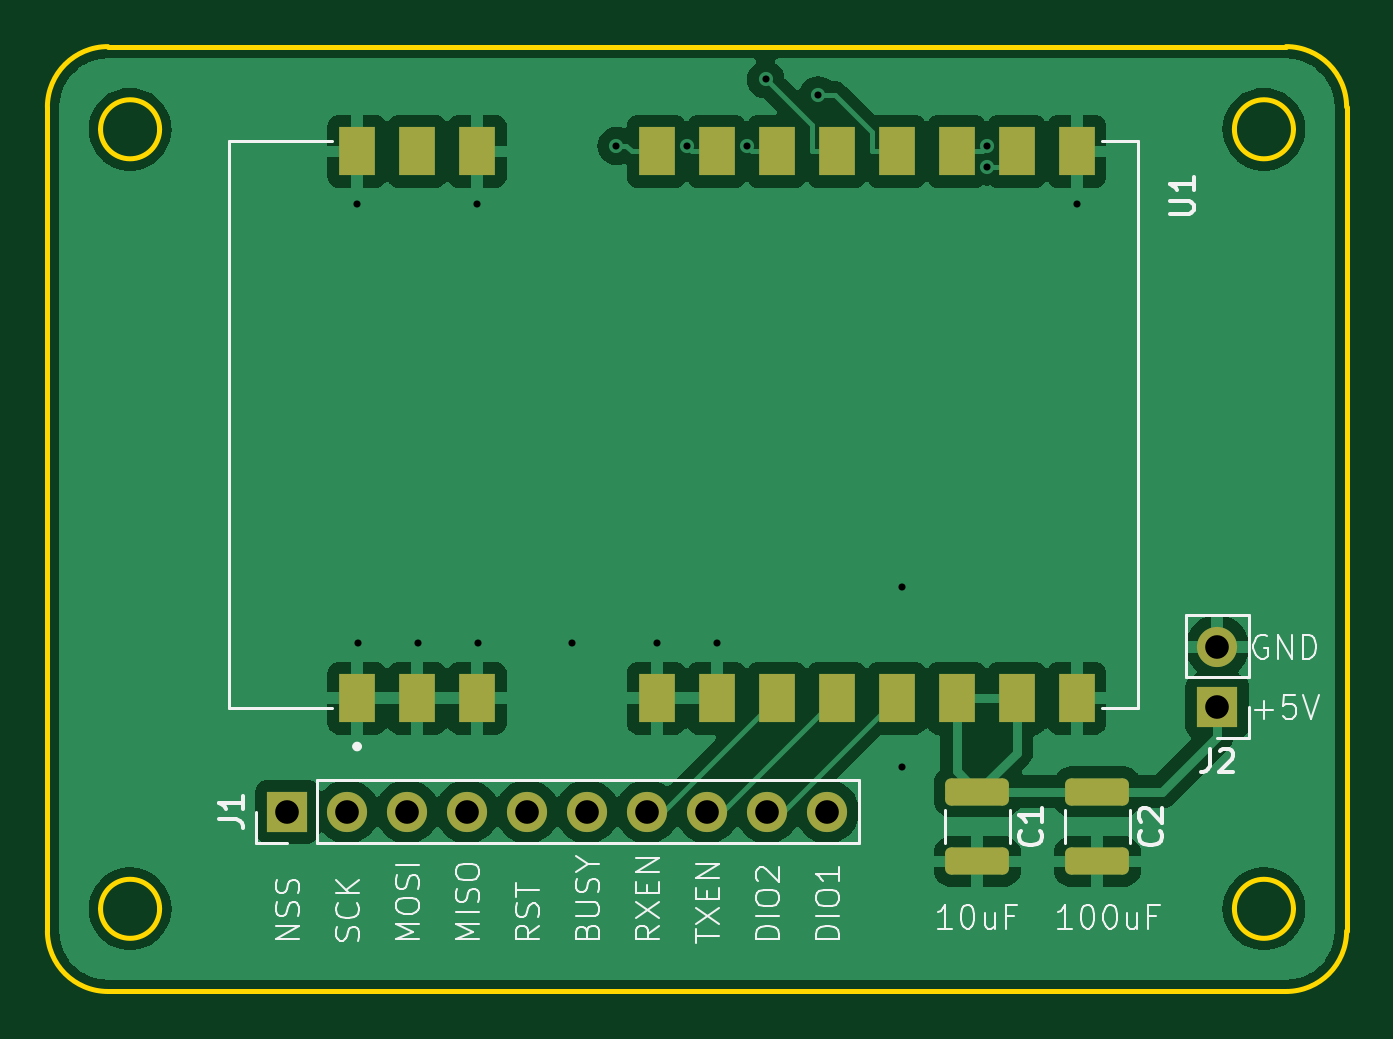
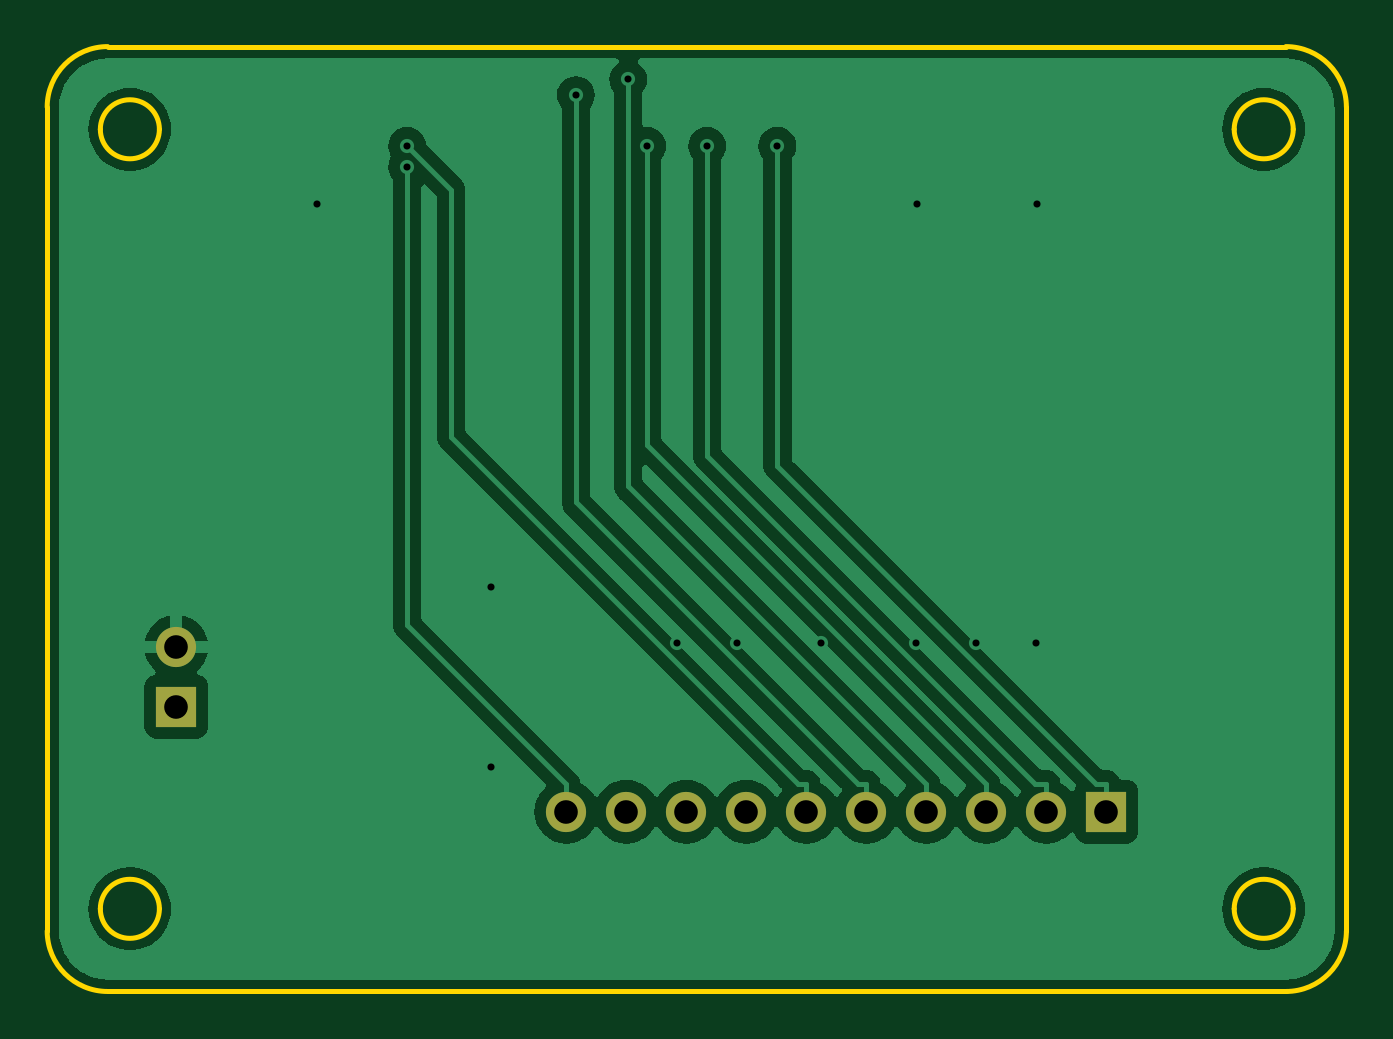
Circuit board: 11 layer files. Board 55.0 x 40.0 mm.
- bottom_copper: E900M30S shield-B_Cu.gbr (39095 bytes)
- bottom_mask: E900M30S shield-B_Mask.gbr (885 bytes)
- paste: E900M30S shield-B_Paste.gbr (458 bytes)
- bottom_silk: E900M30S shield-B_Silkscreen.gbr (459 bytes)
- outline: E900M30S shield-Edge_Cuts.gbr (1618 bytes)
- top_copper: E900M30S shield-F_Cu.gbr (65449 bytes)
- top_mask: E900M30S shield-F_Mask.gbr (2305 bytes)
- paste: E900M30S shield-F_Paste.gbr (1878 bytes)
- top_silk: E900M30S shield-F_Silkscreen.gbr (31426 bytes)
- drill: E900M30S shield-NPTH.drl (265 bytes)
- drill: E900M30S shield-PTH.drl (794 bytes)

=== bottom_copper: E900M30S shield-B_Cu.gbr (39095 bytes, source omitted) ===
=== bottom_mask: E900M30S shield-B_Mask.gbr ===
%TF.GenerationSoftware,KiCad,Pcbnew,8.0.8*%
%TF.CreationDate,2025-02-18T11:48:07+02:00*%
%TF.ProjectId,E900M30S shield,45393030-4d33-4305-9320-736869656c64,rev?*%
%TF.SameCoordinates,Original*%
%TF.FileFunction,Soldermask,Bot*%
%TF.FilePolarity,Negative*%
%FSLAX46Y46*%
G04 Gerber Fmt 4.6, Leading zero omitted, Abs format (unit mm)*
G04 Created by KiCad (PCBNEW 8.0.8) date 2025-02-18 11:48:07*
%MOMM*%
%LPD*%
G01*
G04 APERTURE LIST*
%ADD10R,1.700000X1.700000*%
%ADD11O,1.700000X1.700000*%
G04 APERTURE END LIST*
D10*
%TO.C,J1*%
X119380000Y-128905000D03*
D11*
X121920000Y-128905000D03*
X124460000Y-128905000D03*
X127000000Y-128905000D03*
X129540000Y-128905000D03*
X132080000Y-128905000D03*
X134620000Y-128905000D03*
X137160000Y-128905000D03*
X139700000Y-128905000D03*
X142240000Y-128905000D03*
%TD*%
D10*
%TO.C,J2*%
X158750000Y-124460000D03*
D11*
X158750000Y-121920000D03*
%TD*%
M02*

=== paste: E900M30S shield-B_Paste.gbr ===
%TF.GenerationSoftware,KiCad,Pcbnew,8.0.8*%
%TF.CreationDate,2025-02-18T11:48:07+02:00*%
%TF.ProjectId,E900M30S shield,45393030-4d33-4305-9320-736869656c64,rev?*%
%TF.SameCoordinates,Original*%
%TF.FileFunction,Paste,Bot*%
%TF.FilePolarity,Positive*%
%FSLAX46Y46*%
G04 Gerber Fmt 4.6, Leading zero omitted, Abs format (unit mm)*
G04 Created by KiCad (PCBNEW 8.0.8) date 2025-02-18 11:48:07*
%MOMM*%
%LPD*%
G01*
G04 APERTURE LIST*
G04 APERTURE END LIST*
M02*

=== bottom_silk: E900M30S shield-B_Silkscreen.gbr ===
%TF.GenerationSoftware,KiCad,Pcbnew,8.0.8*%
%TF.CreationDate,2025-02-18T11:48:07+02:00*%
%TF.ProjectId,E900M30S shield,45393030-4d33-4305-9320-736869656c64,rev?*%
%TF.SameCoordinates,Original*%
%TF.FileFunction,Legend,Bot*%
%TF.FilePolarity,Positive*%
%FSLAX46Y46*%
G04 Gerber Fmt 4.6, Leading zero omitted, Abs format (unit mm)*
G04 Created by KiCad (PCBNEW 8.0.8) date 2025-02-18 11:48:07*
%MOMM*%
%LPD*%
G01*
G04 APERTURE LIST*
G04 APERTURE END LIST*
M02*

=== outline: E900M30S shield-Edge_Cuts.gbr ===
%TF.GenerationSoftware,KiCad,Pcbnew,8.0.8*%
%TF.CreationDate,2025-02-18T11:48:07+02:00*%
%TF.ProjectId,E900M30S shield,45393030-4d33-4305-9320-736869656c64,rev?*%
%TF.SameCoordinates,Original*%
%TF.FileFunction,Profile,NP*%
%FSLAX46Y46*%
G04 Gerber Fmt 4.6, Leading zero omitted, Abs format (unit mm)*
G04 Created by KiCad (PCBNEW 8.0.8) date 2025-02-18 11:48:07*
%MOMM*%
%LPD*%
G01*
G04 APERTURE LIST*
%TA.AperFunction,Profile*%
%ADD10C,0.200000*%
%TD*%
G04 APERTURE END LIST*
D10*
X164220000Y-133960000D02*
G75*
G02*
X161660000Y-136520000I-2560000J0D01*
G01*
X113970000Y-133020000D02*
G75*
G02*
X111470000Y-133020000I-1250000J0D01*
G01*
X111470000Y-133020000D02*
G75*
G02*
X113970000Y-133020000I1250000J0D01*
G01*
X109220000Y-133960000D02*
X109220000Y-99080000D01*
X161970000Y-133020000D02*
G75*
G02*
X159470000Y-133020000I-1250000J0D01*
G01*
X159470000Y-133020000D02*
G75*
G02*
X161970000Y-133020000I1250000J0D01*
G01*
X109220000Y-99080000D02*
G75*
G02*
X111780000Y-96520000I2560000J0D01*
G01*
X113970000Y-100020000D02*
G75*
G02*
X111470000Y-100020000I-1250000J0D01*
G01*
X111470000Y-100020000D02*
G75*
G02*
X113970000Y-100020000I1250000J0D01*
G01*
X161660000Y-136520000D02*
X111780000Y-136520000D01*
X164220000Y-99080000D02*
X164220000Y-133960000D01*
X161660000Y-96520000D02*
G75*
G02*
X164220000Y-99080000I0J-2560000D01*
G01*
X161970000Y-100020000D02*
G75*
G02*
X159470000Y-100020000I-1250000J0D01*
G01*
X159470000Y-100020000D02*
G75*
G02*
X161970000Y-100020000I1250000J0D01*
G01*
X111780000Y-136520000D02*
G75*
G02*
X109220000Y-133960000I0J2560000D01*
G01*
X111780000Y-96520000D02*
X161660000Y-96520000D01*
M02*

=== top_copper: E900M30S shield-F_Cu.gbr (65449 bytes, source omitted) ===
=== top_mask: E900M30S shield-F_Mask.gbr (2305 bytes, source withheld) ===
=== paste: E900M30S shield-F_Paste.gbr (1878 bytes, source withheld) ===
=== top_silk: E900M30S shield-F_Silkscreen.gbr (31426 bytes, source omitted) ===
=== drill: E900M30S shield-NPTH.drl ===
M48
; DRILL file {KiCad 8.0.8} date 2025-02-18T11:48:03+0200
; FORMAT={-:-/ absolute / inch / decimal}
; #@! TF.CreationDate,2025-02-18T11:48:03+02:00
; #@! TF.GenerationSoftware,Kicad,Pcbnew,8.0.8
; #@! TF.FileFunction,NonPlated,1,2,NPTH
FMAT,2
INCH
%
G90
G05
M30

=== drill: E900M30S shield-PTH.drl ===
M48
; DRILL file {KiCad 8.0.8} date 2025-02-18T11:48:03+0200
; FORMAT={-:-/ absolute / inch / decimal}
; #@! TF.CreationDate,2025-02-18T11:48:03+02:00
; #@! TF.GenerationSoftware,Kicad,Pcbnew,8.0.8
; #@! TF.FileFunction,Plated,1,2,PTH
FMAT,2
INCH
; #@! TA.AperFunction,Plated,PTH,ViaDrill
T1C0.0118
; #@! TA.AperFunction,Plated,PTH,ComponentDrill
T2C0.0394
%
G90
G05
T1
X4.8161Y-4.062
X4.8172Y-4.7946
X4.918Y-4.7946
X5.0161Y-4.062
X5.0169Y-4.7946
X5.175Y-4.7946
X5.2484Y-3.9656
X5.3154Y-4.7946
X5.3654Y-3.9656
X5.4154Y-4.7946
X5.4654Y-3.9656
X5.4971Y-3.8547
X5.5843Y-3.8808
X5.725Y-4.7
X5.725Y-5.0
X5.8654Y-3.9656
X5.8654Y-4.0004
X6.0154Y-4.062
T2
X4.7Y-5.075
X4.8Y-5.075
X4.9Y-5.075
X5.0Y-5.075
X5.1Y-5.075
X5.2Y-5.075
X5.3Y-5.075
X5.4Y-5.075
X5.5Y-5.075
X5.6Y-5.075
X6.25Y-4.8
X6.25Y-4.9
M30
